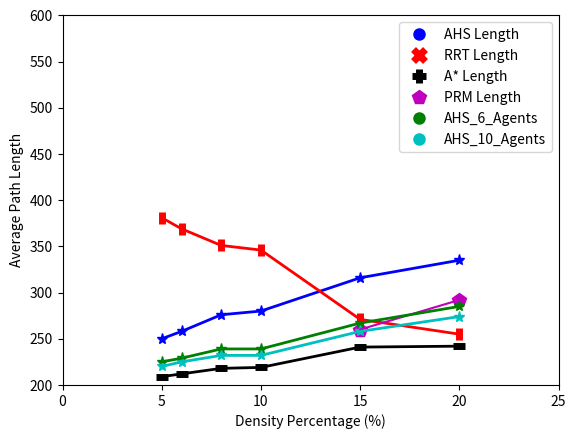

This figure's Python source:
import matplotlib.pyplot as plt

Density = [5, 6, 8, 10, 15, 20]
AHS = [0.712271142907, 0.803805411469, 1.16156155589, 1.09272956656, 2.30317799283, 3.42959228273]
RRT = [4.64698552389, 6.57131851728, 12.6499944138, 13.8534940099, 41.0938716172, 62.8179020533]
Astar = [3.40665845814, 5.03072585266,9.55196212015, 9.69112773322, 60.181295669 , 126.766188779]
#PRM = [2.3999672867, 2.26138239966, 2.23662336988, 4.13226826657, 5.79062772893,  6.98721167106]
PRM_500 = [36.0844333369, 38.5184159098]
AHS_6 = [4.04776828647, 4.80927861101, 7.10710605369, 6.93795888369, 15.6749364933, 21.5217252647]
AHS_10 = [6.96739321466,7.95961140372, 12.2960997123, 11.8866959437,  26.1011856757, 35.9294425877]

AHS_pl = [250,258,276,280,316,335]
RRT_pl = [381, 369, 351, 346, 271, 255]
Astar_pl = [209, 212, 218, 219, 241, 242]
#PRM_pl = [233, 239, 259, 247, 295, 328]
PRM_pl_500 = [260, 292]
AHS_pl_6 = [225,229,239,239,267,285]
AHS_pl_10 = [220, 225, 232,232, 258, 274]

plt.xlim(0, 25)
plt.ylim(0, 150)

plt.plot(Density, AHS, 'bo', markersize=8)
plt.plot(Density, RRT, 'rx', markersize=8, mew=5)
plt.plot(Density, Astar, 'k+', markersize=10, mew=5)
#plt.plot(Density, PRM, 'mp', markersize=8)
plt.plot([15,20], PRM_500, 'mp', markersize=10)
plt.plot(Density, AHS_6, 'go', markersize=8)
plt.plot(Density, AHS_10, 'co', markersize=8)


plt.plot(Density, AHS, 'b', linewidth=2 )
plt.plot(Density, RRT, 'r' ,linewidth=2)
plt.plot(Density, Astar,'k' ,linewidth=2)
#plt.plot(Density, PRM, 'm', linewidth=2)
plt.plot([15,20], PRM_500, 'm', markersize=10)
plt.plot(Density, AHS_6, 'g', linewidth=2)
plt.plot(Density, AHS_10, 'c', linewidth=2)

plt.ylabel('Average Time taken (Seconds)')
plt.xlabel('Density Percentage (%)')
plt.legend(['AHS Time','RRT Time','A* Time','PRM Time', 'AHS_6_Agents', 'AHS_10_Agents'], loc = 'upper left')
plt.plot()
plt.savefig('Result_Time.png')
plt.show()

plt.xlim(0, 25)
plt.ylim(200, 600)
plt.plot(Density, AHS_pl, 'b*', markersize=8)
plt.plot(Density, RRT_pl, 'r|', markersize=8, mew=5)
plt.plot(Density, Astar_pl, 'k_', markersize=8, mew=5)
#plt.plot(Density, PRM_pl, 'mp', markersize=8)
plt.plot([15,20], PRM_pl_500, 'mp', markersize=10)
plt.plot(Density, AHS_pl_6, 'g*', markersize=8)
plt.plot(Density, AHS_pl_10, 'c*', markersize=8)

plt.plot(Density, AHS_pl, 'b', linewidth=2 )
plt.plot(Density, RRT_pl, 'r' ,linewidth=2)
plt.plot(Density, Astar_pl,'k' ,linewidth=2)
#plt.plot(Density, PRM_pl, 'm' ,linewidth=2)
plt.plot([15,20], PRM_pl_500, 'm', markersize=10)
plt.plot(Density, AHS_pl_6, 'g', linewidth=2 )
plt.plot(Density, AHS_pl_10, 'c', linewidth=2 )

plt.xlabel('Density Percentage (%)')
plt.ylabel('Average Path Length')
plt.legend(['AHS Length','RRT Length','A* Length','PRM Length', 'AHS_6_Agents', 'AHS_10_Agents'], loc = 'upper right')

plt.plot()
plt.savefig('Result_Length.png')
plt.show()

import matplotlib.pyplot as plt